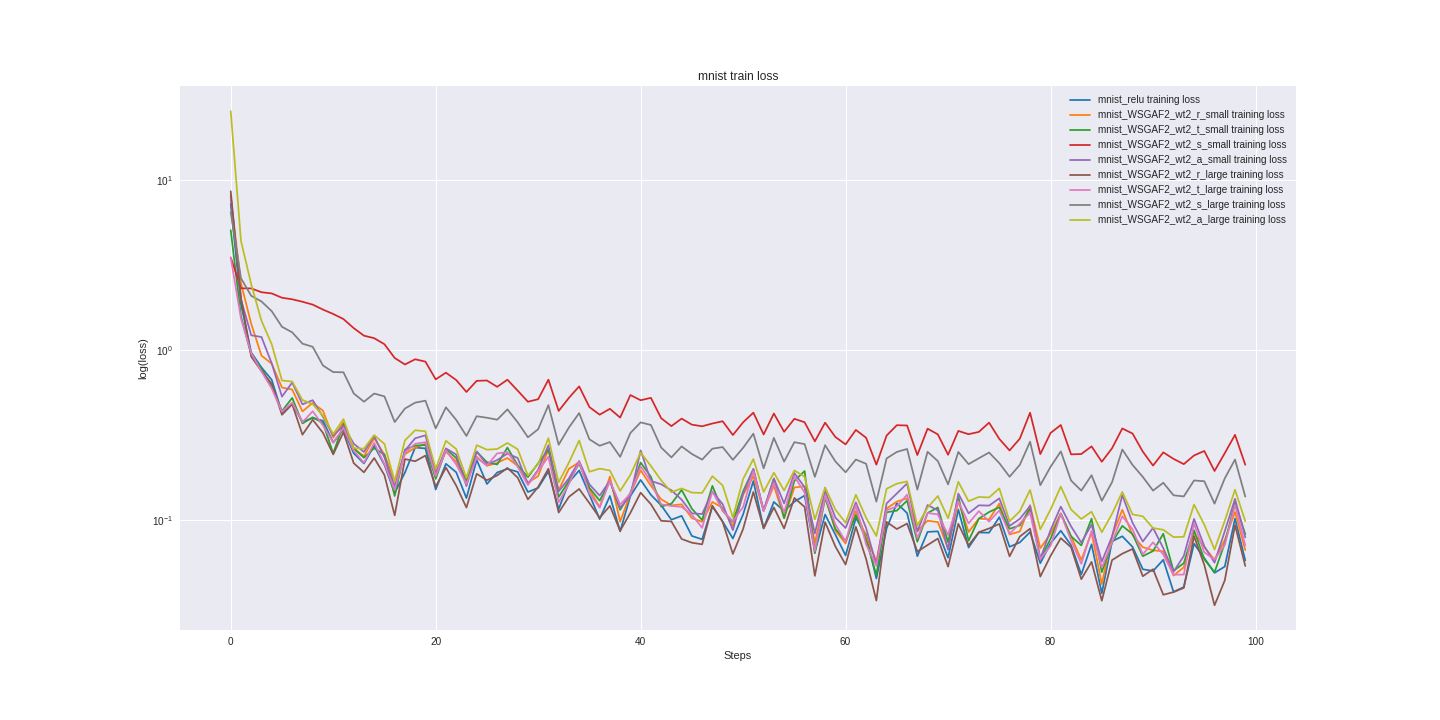

Values plotted in this chart, from the file beside it:
mnist_relu_train_loss, mnist_relu_valid_loss, mnist_WSGAF2_wt2_r_small_train_loss, mnist_WSGAF2_wt2_r_small_valid_loss, mnist_WSGAF2_wt2_t_small_train_loss, mnist_WSGAF2_wt2_t_small_valid_loss, mnist_WSGAF2_wt2_s_small_train_loss, mnist_WSGAF2_wt2_s_small_valid_loss, mnist_WSGAF2_wt2_a_small_train_loss, mnist_WSGAF2_wt2_a_small_valid_loss, mnist_WSGAF2_wt2_r_large_train_loss, mnist_WSGAF2_wt2_r_large_valid_loss, mnist_WSGAF2_wt2_t_large_train_loss, mnist_WSGAF2_wt2_t_large_valid_loss, mnist_WSGAF2_wt2_s_large_train_loss, mnist_WSGAF2_wt2_s_large_valid_loss, mnist_WSGAF2_wt2_a_large_train_loss, mnist_WSGAF2_wt2_a_large_valid_loss
7.228, 7.698, 7.894, 8.365, 5.059, 5.066, 3.498, 3.495, 8.123, 8.19, 8.566, 8.382, 3.494, 3.476, 6.457, 6.39, 25.34, 24.57
1.864, 1.727, 2.467, 2.644, 1.58, 1.599, 2.305, 2.288, 1.985, 1.968, 2.025, 2.188, 1.533, 1.606, 2.639, 2.766, 4.382, 4.772
0.9674, 0.998, 1.426, 1.539, 0.9349, 0.9472, 2.302, 2.287, 1.221, 1.305, 0.9151, 1.023, 0.9576, 1.004, 2.083, 2.099, 2.435, 2.548
0.7901, 0.6752, 0.9277, 0.9004, 0.7785, 0.6907, 2.186, 2.181, 1.193, 1.123, 0.7522, 0.6996, 0.7487, 0.7012, 1.93, 1.892, 1.486, 1.412
0.6683, 0.5462, 0.8317, 0.7177, 0.6079, 0.5245, 2.151, 2.133, 0.835, 0.7636, 0.6338, 0.5165, 0.5943, 0.5426, 1.692, 1.654, 1.082, 0.9896
0.4282, 0.4511, 0.6024, 0.5529, 0.4378, 0.4318, 2.029, 2.055, 0.5325, 0.5718, 0.4165, 0.4166, 0.4348, 0.446, 1.37, 1.431, 0.6625, 0.6771
0.4833, 0.3917, 0.5857, 0.4648, 0.5234, 0.3847, 1.987, 1.98, 0.6447, 0.5128, 0.4802, 0.3601, 0.4914, 0.3941, 1.27, 1.227, 0.6529, 0.5259
0.3786, 0.3554, 0.4361, 0.4028, 0.3705, 0.356, 1.922, 1.905, 0.4798, 0.4397, 0.3182, 0.3168, 0.3772, 0.3512, 1.09, 1.048, 0.5085, 0.477
0.3989, 0.3213, 0.4895, 0.3692, 0.4026, 0.3215, 1.849, 1.812, 0.5075, 0.3801, 0.3895, 0.29, 0.4371, 0.3234, 1.045, 0.9066, 0.4809, 0.3876
0.3839, 0.3005, 0.4404, 0.337, 0.3722, 0.312, 1.729, 1.702, 0.4052, 0.35, 0.3264, 0.2653, 0.3607, 0.3034, 0.8113, 0.7807, 0.4111, 0.3586
0.2861, 0.2792, 0.3058, 0.3151, 0.2471, 0.2885, 1.629, 1.602, 0.3144, 0.3216, 0.2437, 0.2527, 0.286, 0.2944, 0.7422, 0.7118, 0.3209, 0.3399
0.3416, 0.2654, 0.3764, 0.3017, 0.3673, 0.2866, 1.521, 1.474, 0.3601, 0.3116, 0.3297, 0.2404, 0.3479, 0.2798, 0.7402, 0.6411, 0.3929, 0.3293
0.2477, 0.2504, 0.264, 0.2894, 0.2644, 0.287, 1.346, 1.346, 0.2816, 0.2958, 0.2166, 0.2262, 0.2562, 0.2656, 0.5563, 0.5771, 0.2649, 0.3153
0.2155, 0.2432, 0.238, 0.275, 0.2332, 0.2642, 1.215, 1.228, 0.252, 0.2896, 0.1912, 0.2199, 0.2178, 0.2565, 0.497, 0.5392, 0.2637, 0.2978
0.2742, 0.2345, 0.3031, 0.2626, 0.2654, 0.2563, 1.174, 1.124, 0.3118, 0.2663, 0.2321, 0.2159, 0.2849, 0.2471, 0.5551, 0.5203, 0.3166, 0.2858
0.2113, 0.2192, 0.2433, 0.2495, 0.243, 0.2505, 1.082, 1.025, 0.2338, 0.2649, 0.1841, 0.1994, 0.2138, 0.2367, 0.5344, 0.4897, 0.2808, 0.2709
0.1446, 0.2118, 0.1688, 0.2417, 0.1389, 0.2401, 0.8982, 0.9435, 0.1581, 0.2417, 0.1068, 0.1911, 0.1504, 0.2255, 0.3776, 0.4566, 0.1693, 0.2611
0.1906, 0.2116, 0.2443, 0.2354, 0.2598, 0.2337, 0.8225, 0.8595, 0.2568, 0.2449, 0.2288, 0.1876, 0.2492, 0.2241, 0.4532, 0.4451, 0.2948, 0.2671
0.2675, 0.2001, 0.2672, 0.2247, 0.2747, 0.2191, 0.8827, 0.8028, 0.3032, 0.2371, 0.2222, 0.1799, 0.2815, 0.2181, 0.4909, 0.4086, 0.3381, 0.2545
0.2642, 0.1958, 0.2818, 0.2189, 0.2765, 0.218, 0.8549, 0.7474, 0.3156, 0.2257, 0.2399, 0.1772, 0.2877, 0.2112, 0.5041, 0.4002, 0.3329, 0.2515
0.1516, 0.1877, 0.1915, 0.2107, 0.1749, 0.2161, 0.6727, 0.7366, 0.1872, 0.2161, 0.1577, 0.174, 0.1817, 0.211, 0.3465, 0.3956, 0.2005, 0.2379
0.2147, 0.188, 0.2526, 0.2052, 0.2613, 0.2083, 0.7363, 0.6769, 0.2644, 0.2202, 0.2039, 0.1691, 0.2577, 0.2006, 0.4609, 0.3872, 0.2931, 0.2412
0.1915, 0.1787, 0.2216, 0.1992, 0.2324, 0.2033, 0.6667, 0.6432, 0.2433, 0.2153, 0.1599, 0.1635, 0.2128, 0.1962, 0.3887, 0.3765, 0.2621, 0.2322
0.1349, 0.1726, 0.1662, 0.194, 0.1715, 0.2192, 0.5673, 0.6083, 0.1587, 0.2051, 0.1187, 0.1584, 0.1633, 0.1906, 0.313, 0.3645, 0.1769, 0.2261
0.2264, 0.1684, 0.2363, 0.1906, 0.2527, 0.2026, 0.6591, 0.5871, 0.2534, 0.1932, 0.1875, 0.1546, 0.2333, 0.1847, 0.4085, 0.3498, 0.2761, 0.2204
0.1633, 0.1626, 0.2089, 0.1849, 0.2194, 0.2018, 0.6624, 0.5772, 0.2129, 0.196, 0.1719, 0.15, 0.2094, 0.1819, 0.4002, 0.3391, 0.2598, 0.2176
0.1908, 0.1616, 0.2172, 0.1839, 0.2127, 0.1873, 0.6081, 0.5454, 0.2258, 0.1861, 0.1833, 0.1455, 0.247, 0.1819, 0.3897, 0.3451, 0.262, 0.2134
0.2003, 0.158, 0.2323, 0.1762, 0.2672, 0.1896, 0.6695, 0.5324, 0.2464, 0.1915, 0.203, 0.1436, 0.2515, 0.1775, 0.4482, 0.3389, 0.2843, 0.2125
0.1924, 0.1549, 0.2083, 0.1728, 0.2104, 0.1775, 0.5776, 0.5163, 0.2322, 0.1883, 0.178, 0.1388, 0.2064, 0.1741, 0.3767, 0.3228, 0.2615, 0.2074
0.1465, 0.152, 0.1662, 0.1699, 0.1792, 0.175, 0.4969, 0.511, 0.1633, 0.177, 0.1327, 0.1376, 0.161, 0.1696, 0.3072, 0.3282, 0.1831, 0.2058
0.155, 0.1516, 0.1818, 0.1684, 0.2161, 0.1838, 0.5143, 0.4921, 0.1981, 0.1783, 0.1568, 0.1353, 0.195, 0.1701, 0.3427, 0.3158, 0.2144, 0.2031
0.1937, 0.1464, 0.2611, 0.1659, 0.2603, 0.1709, 0.6698, 0.4696, 0.2759, 0.1734, 0.2009, 0.1317, 0.2361, 0.1635, 0.4749, 0.3063, 0.3038, 0.2036
0.1163, 0.1462, 0.15, 0.1587, 0.137, 0.1742, 0.4388, 0.4586, 0.1479, 0.1777, 0.111, 0.1299, 0.1276, 0.1634, 0.2777, 0.3025, 0.167, 0.1942
0.1672, 0.1407, 0.2007, 0.1618, 0.1705, 0.164, 0.5236, 0.4449, 0.1764, 0.1675, 0.1372, 0.1276, 0.1633, 0.1612, 0.3507, 0.2976, 0.2181, 0.1878
0.1962, 0.1373, 0.2194, 0.1519, 0.2154, 0.1651, 0.6119, 0.4362, 0.2227, 0.1631, 0.1528, 0.122, 0.22, 0.1547, 0.4262, 0.2851, 0.2941, 0.191
0.1415, 0.137, 0.152, 0.15, 0.1552, 0.1593, 0.4624, 0.4449, 0.1626, 0.1599, 0.1261, 0.1198, 0.1445, 0.1515, 0.299, 0.2867, 0.1927, 0.1833
0.1016, 0.1347, 0.1194, 0.1512, 0.1304, 0.159, 0.4171, 0.4184, 0.1396, 0.1616, 0.1034, 0.1209, 0.1185, 0.1519, 0.274, 0.2831, 0.2011, 0.1887
0.1389, 0.1328, 0.1808, 0.148, 0.1701, 0.1527, 0.4515, 0.4155, 0.1705, 0.1555, 0.1214, 0.1179, 0.1704, 0.1515, 0.288, 0.2746, 0.1961, 0.1811
0.08604, 0.1279, 0.09807, 0.1469, 0.1151, 0.1597, 0.4011, 0.4136, 0.1184, 0.1575, 0.08673, 0.1146, 0.1236, 0.1503, 0.2359, 0.284, 0.1487, 0.1826
0.1388, 0.1264, 0.143, 0.141, 0.1448, 0.1524, 0.5441, 0.4373, 0.1392, 0.1504, 0.1106, 0.1117, 0.1431, 0.1486, 0.3257, 0.2922, 0.1849, 0.1727
0.1726, 0.1253, 0.1965, 0.1387, 0.2183, 0.154, 0.5072, 0.413, 0.2573, 0.1589, 0.1453, 0.1112, 0.2073, 0.1464, 0.3759, 0.2769, 0.2499, 0.1757
0.1411, 0.1227, 0.1597, 0.1365, 0.18, 0.1454, 0.5239, 0.3947, 0.1702, 0.1518, 0.1243, 0.11, 0.1688, 0.1399, 0.3629, 0.2731, 0.2086, 0.1686
0.1225, 0.1219, 0.133, 0.1356, 0.1204, 0.1429, 0.3979, 0.3773, 0.1628, 0.1477, 0.09928, 0.1074, 0.1241, 0.1369, 0.2677, 0.26, 0.1717, 0.1707
0.1007, 0.1211, 0.1223, 0.1316, 0.125, 0.1434, 0.3574, 0.3748, 0.1499, 0.1429, 0.09844, 0.1048, 0.1213, 0.1353, 0.2341, 0.2535, 0.1462, 0.1645
0.1061, 0.1194, 0.1241, 0.1306, 0.1507, 0.1389, 0.3955, 0.365, 0.1321, 0.1412, 0.07764, 0.1028, 0.1199, 0.1343, 0.2716, 0.2586, 0.1538, 0.164
0.08086, 0.1165, 0.1029, 0.1304, 0.1169, 0.139, 0.3645, 0.375, 0.1098, 0.1439, 0.07382, 0.1025, 0.1077, 0.1328, 0.2451, 0.2476, 0.1454, 0.1667
0.07727, 0.1145, 0.09792, 0.1285, 0.1004, 0.1406, 0.3566, 0.3626, 0.1088, 0.139, 0.0722, 0.1017, 0.09025, 0.1321, 0.2272, 0.2485, 0.1448, 0.165
0.1207, 0.1143, 0.1282, 0.125, 0.1593, 0.1385, 0.3702, 0.3572, 0.1473, 0.135, 0.1217, 0.09966, 0.1479, 0.1285, 0.2633, 0.2473, 0.1816, 0.1577
0.09828, 0.1125, 0.1182, 0.1254, 0.1136, 0.1331, 0.3818, 0.3607, 0.1244, 0.1359, 0.09794, 0.0975, 0.114, 0.1286, 0.2691, 0.2535, 0.1602, 0.1555
0.0781, 0.1125, 0.09239, 0.1245, 0.09785, 0.134, 0.3168, 0.35, 0.0875, 0.137, 0.06343, 0.09967, 0.09856, 0.1286, 0.2265, 0.2517, 0.1038, 0.1534
0.1083, 0.1109, 0.1408, 0.1229, 0.148, 0.1354, 0.3763, 0.3527, 0.1435, 0.1298, 0.08895, 0.09784, 0.1197, 0.1262, 0.2665, 0.2407, 0.1748, 0.1512
0.1702, 0.1094, 0.1812, 0.1172, 0.1998, 0.1262, 0.4287, 0.3347, 0.1999, 0.1324, 0.1466, 0.09755, 0.1948, 0.1217, 0.3228, 0.2361, 0.2288, 0.1495
0.08982, 0.1066, 0.1139, 0.1182, 0.1135, 0.1295, 0.3193, 0.3384, 0.1143, 0.1265, 0.08952, 0.0948, 0.113, 0.1237, 0.2019, 0.2352, 0.1466, 0.1497
0.1282, 0.1048, 0.1599, 0.1148, 0.1757, 0.1283, 0.4237, 0.3294, 0.1759, 0.1265, 0.1189, 0.09193, 0.166, 0.1215, 0.3048, 0.2314, 0.1904, 0.146
0.1133, 0.105, 0.1033, 0.1134, 0.1029, 0.1249, 0.3309, 0.331, 0.1256, 0.1248, 0.08956, 0.09197, 0.111, 0.118, 0.221, 0.2314, 0.1495, 0.1432
0.1286, 0.1043, 0.1559, 0.1148, 0.1704, 0.1232, 0.3945, 0.3196, 0.1894, 0.1247, 0.1353, 0.09246, 0.1811, 0.1194, 0.2875, 0.2221, 0.1962, 0.1451
0.1397, 0.1033, 0.1581, 0.1116, 0.1946, 0.1197, 0.3765, 0.3202, 0.1562, 0.1213, 0.1197, 0.09124, 0.1454, 0.1146, 0.2802, 0.2237, 0.1802, 0.1417
0.06506, 0.1015, 0.07343, 0.1138, 0.06401, 0.1251, 0.2908, 0.3149, 0.08371, 0.1248, 0.04711, 0.08886, 0.06592, 0.1134, 0.18, 0.2216, 0.1011, 0.1427
0.108, 0.1026, 0.1392, 0.1122, 0.1356, 0.1191, 0.3744, 0.3207, 0.149, 0.122, 0.09748, 0.08721, 0.1388, 0.1158, 0.2761, 0.2298, 0.156, 0.1395
0.08236, 0.1006, 0.08706, 0.1088, 0.08911, 0.1177, 0.3086, 0.3217, 0.1037, 0.1226, 0.0702, 0.08694, 0.09469, 0.1141, 0.2218, 0.2283, 0.1155, 0.1401
... 40 more rows
